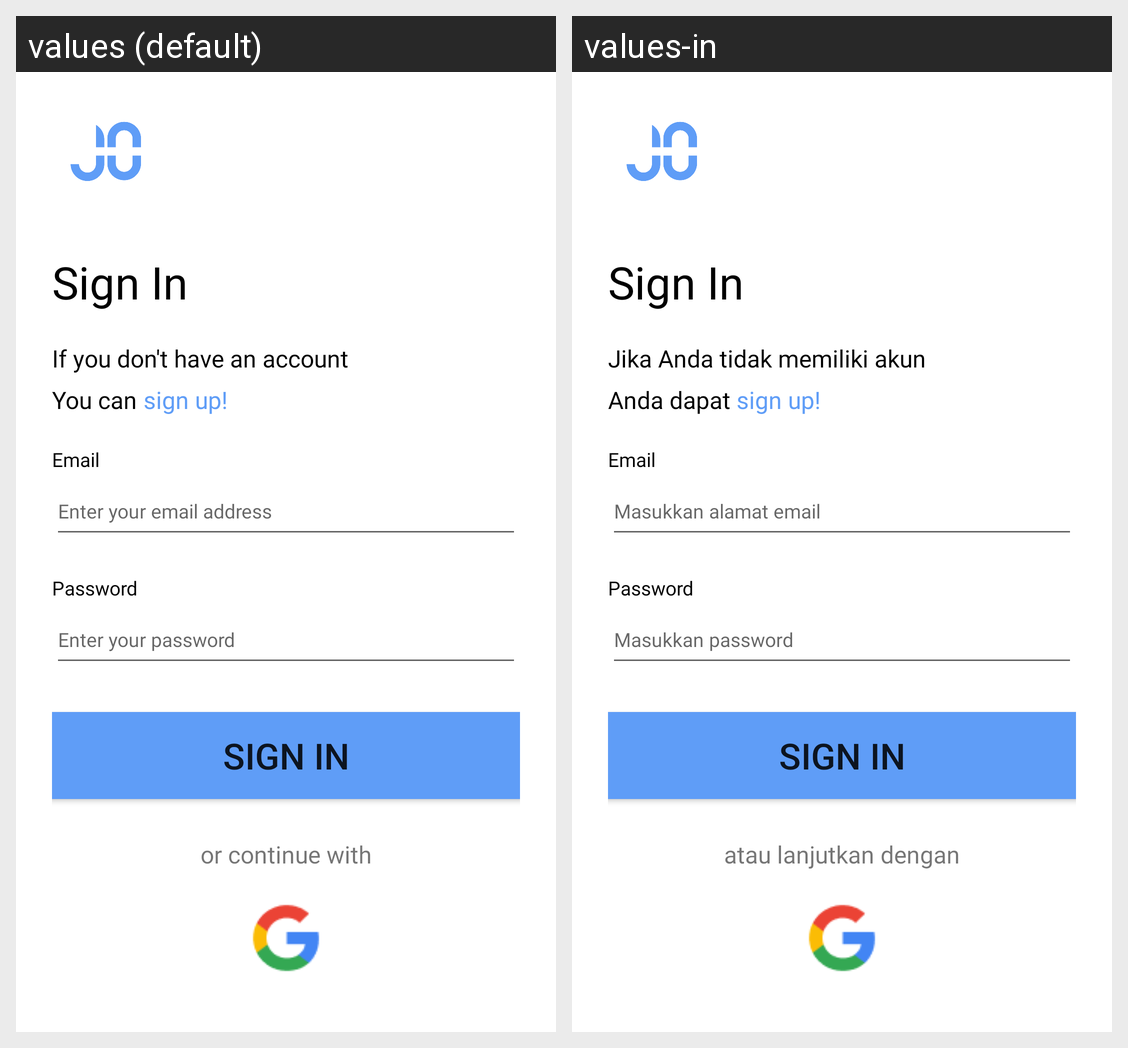

For this localized Android screen grid, give each drawn string resource with its value in every locale shown.
Android screen res/layout/activity_login.xml rendered under 2 locales, left to right: values (default), values-in. Device: Nexus 5 (rendered at 1080×1920; each locale shown at half size, 540×960, under a caption strip naming it); theme Theme.JoCards.
Strings drawn on this screen, with the default value and each locale's value (text and hints the layout hard-codes, and strings that could not be matched under every locale, appear in the picture but are not listed):

sign_in
  values: Sign In
  values-in: Sign In

if_you_don_t_have_an_account
  values: If you don't have an account
  values-in: Jika Anda tidak memiliki akun

you_can
  values: You can
  values-in: Anda dapat

email
  values: Email
  values-in: Email

enter_your_email_address
  values: Enter your email address
  values-in: Masukkan alamat email

password
  values: Password
  values-in: Password

enter_your_password
  values: Enter your password
  values-in: Masukkan password

or_continue_with
  values: or continue with
  values-in: atau lanjutkan dengan
